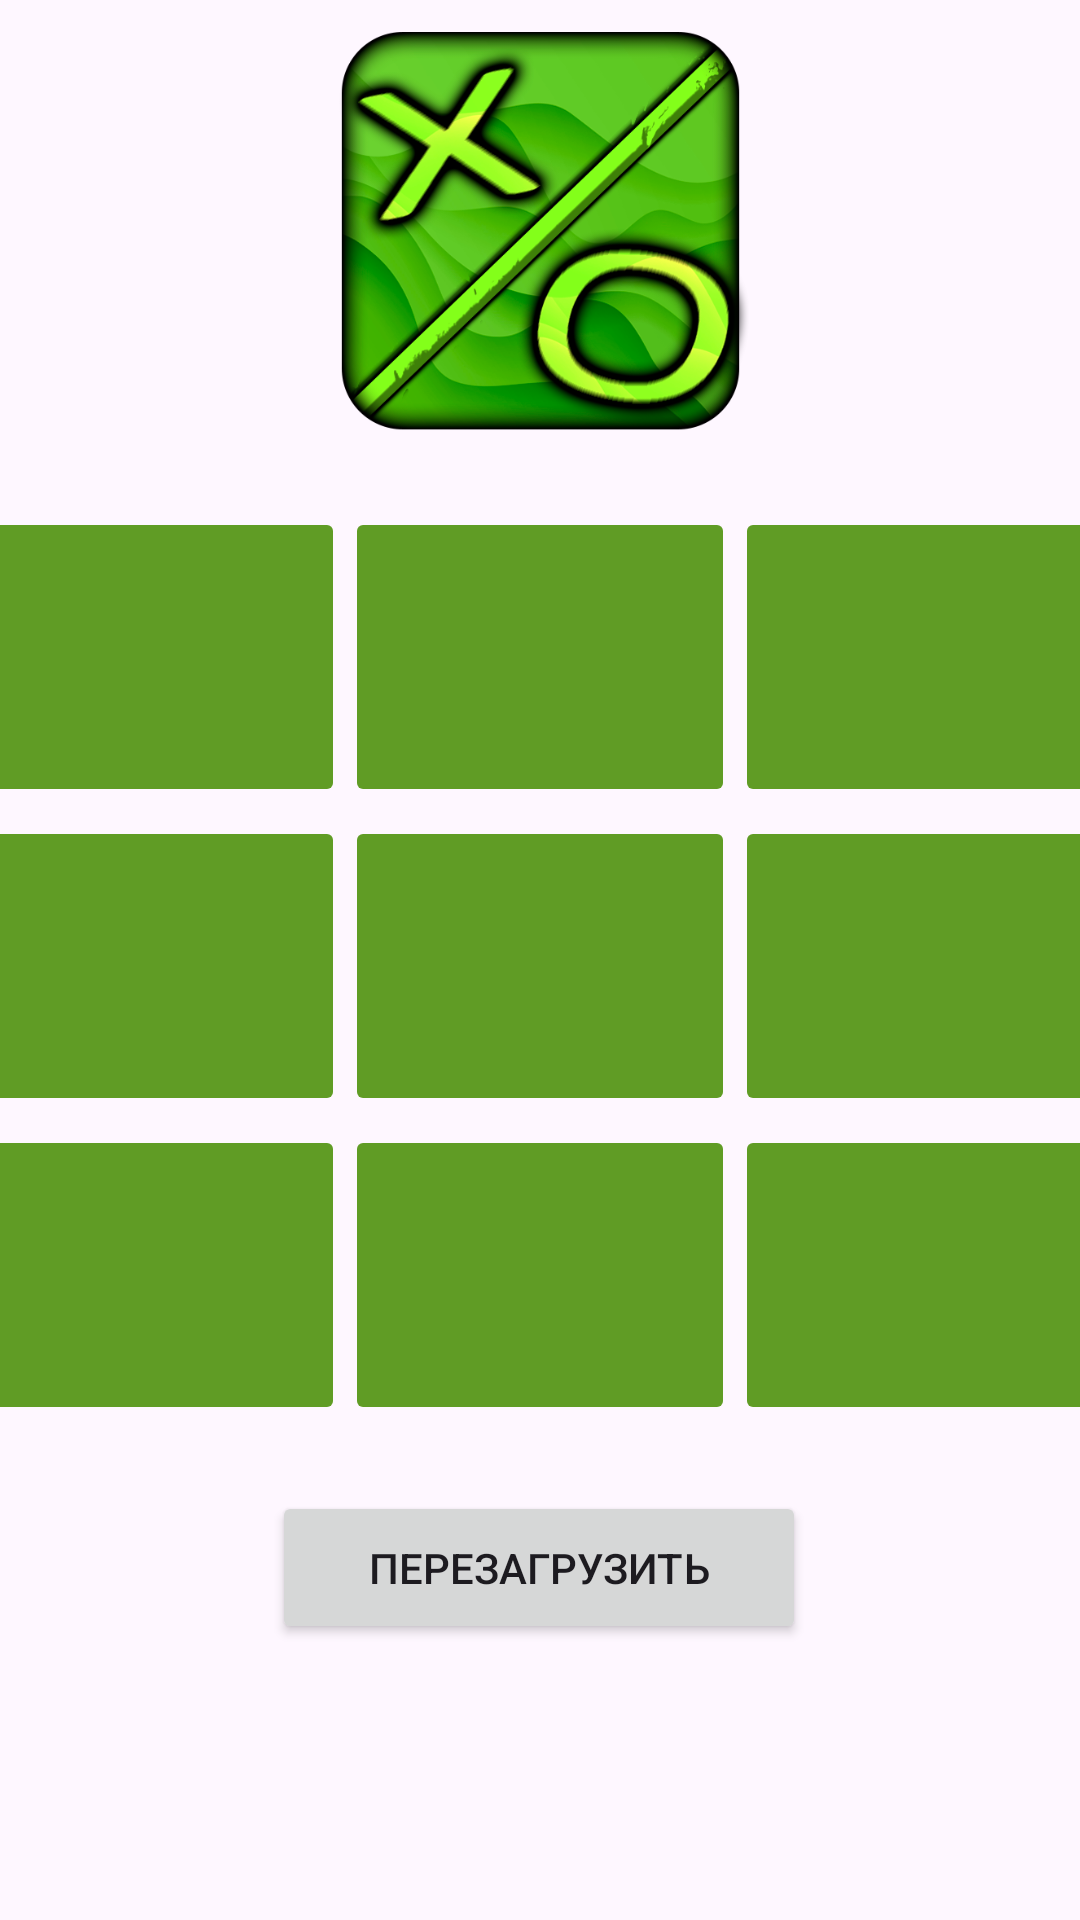

Write the Android layout XML for this screen, with the resource values it uses.
<!-- AndroidManifest.xml: application theme Base.Theme.Light.TicTacToe -->
<!-- res/layout/activity_bot_game.xml -->
<?xml version="1.0" encoding="utf-8"?>
<androidx.constraintlayout.widget.ConstraintLayout xmlns:android="http://schemas.android.com/apk/res/android"
    xmlns:app="http://schemas.android.com/apk/res-auto"
    xmlns:tools="http://schemas.android.com/tools"
    android:layout_width="match_parent"
    android:layout_height="match_parent"
    tools:context=".activities.local.BotGameActivity">


    <LinearLayout
        android:id="@+id/game_field"
        android:layout_width="389dp"
        android:layout_height="302dp"
        android:layout_marginStart="69dp"
        android:layout_marginEnd="69dp"
        android:orientation="vertical"
        app:layout_constraintBottom_toBottomOf="parent"
        app:layout_constraintEnd_toEndOf="parent"
        app:layout_constraintHorizontal_bias="0.506"
        app:layout_constraintStart_toStartOf="parent"
        app:layout_constraintTop_toTopOf="parent">

        <LinearLayout
            android:layout_width="match_parent"
            android:layout_height="100dp"
            android:orientation="horizontal">

            <ImageButton
                android:id="@+id/img1"
                android:layout_width="130dp"
                android:layout_height="match_parent"
                android:contentDescription="@string/res_not_found"
                android:backgroundTint="@color/dark_green"
                android:scaleType="fitCenter" />

            <ImageButton
                android:id="@+id/img2"
                android:layout_width="130dp"
                android:layout_height="match_parent"
                android:backgroundTint="@color/dark_green"
                android:contentDescription="@string/res_not_found"
                android:scaleType="fitCenter"
                tools:ignore="ImageContrastCheck" />

            <ImageButton
                android:id="@+id/img3"
                android:layout_width="130dp"
                android:layout_height="match_parent"
                android:backgroundTint="@color/dark_green"
                android:contentDescription="@string/res_not_found"
                android:scaleType="fitCenter" />
        </LinearLayout>

        <LinearLayout
            android:layout_width="match_parent"
            android:layout_height="100dp"
            android:layout_marginTop="3dp"
            android:orientation="horizontal">

            <ImageButton
                android:id="@+id/img4"
                android:layout_width="130dp"
                android:layout_height="match_parent"
                android:backgroundTint="@color/dark_green"
                android:contentDescription="@string/res_not_found"
                android:scaleType="fitCenter" />

            <ImageButton
                android:id="@+id/img5"
                android:layout_width="130dp"
                android:layout_height="match_parent"
                android:backgroundTint="@color/dark_green"
                android:contentDescription="@string/res_not_found"
                android:scaleType="fitCenter" />

            <ImageButton
                android:id="@+id/img6"
                android:layout_width="130dp"
                android:layout_height="match_parent"
                android:backgroundTint="@color/dark_green"
                android:contentDescription="@string/res_not_found"
                android:scaleType="fitCenter"
                tools:ignore="ImageContrastCheck" />

        </LinearLayout>

        <LinearLayout
            android:layout_width="match_parent"
            android:layout_height="100dp"
            android:layout_marginTop="3dp"
            android:orientation="horizontal">

            <ImageButton
                android:id="@+id/img7"
                android:layout_width="130dp"
                android:layout_height="match_parent"
                android:backgroundTint="@color/dark_green"
                android:contentDescription="@string/res_not_found"
                android:scaleType="fitCenter" />

            <ImageButton
                android:id="@+id/img8"
                android:layout_width="130dp"
                android:layout_height="match_parent"
                android:backgroundTint="@color/dark_green"
                android:contentDescription="@string/res_not_found"
                android:scaleType="fitCenter" />

            <ImageButton
                android:id="@+id/img9"
                android:layout_width="130dp"
                android:layout_height="match_parent"
                android:backgroundTint="@color/dark_green"
                android:contentDescription="@string/res_not_found"
                android:scaleType="fitCenter" />

        </LinearLayout>
    </LinearLayout>

    <Button
        android:id="@+id/restart_game_btn"
        android:layout_width="178dp"
        android:layout_height="51dp"
        android:layout_marginBottom="92dp"
        android:text="@string/restart"
        app:layout_constraintBottom_toBottomOf="parent"
        app:layout_constraintEnd_toEndOf="parent"
        app:layout_constraintHorizontal_bias="0.498"
        app:layout_constraintStart_toStartOf="parent" />

    <ImageView
        android:id="@+id/bot_image"
        android:layout_width="169dp"
        android:layout_height="139dp"
        app:layout_constraintBottom_toTopOf="@id/game_field"
        app:layout_constraintEnd_toEndOf="parent"
        app:layout_constraintStart_toStartOf="parent"
        app:layout_constraintTop_toTopOf="parent"
        app:layout_constraintVertical_bias="0.252"
        app:srcCompat="@drawable/app_icon"
        android:contentDescription="TODO" />



</androidx.constraintlayout.widget.ConstraintLayout>
<!-- resources referenced by this layout -->
<resources>
  <color name="dark_green">#609C25</color>
  <!-- drawable app_icon: png bitmap (drawable, 227030 bytes) -->
  <string name="restart">Перезагрузить</string>
  <style name="Base.Theme.Light.TicTacToe" parent="Theme.Material3.Light.NoActionBar">
          <item name="colorPrimary">@color/dark_green</item>
  
      </style>
</resources>
